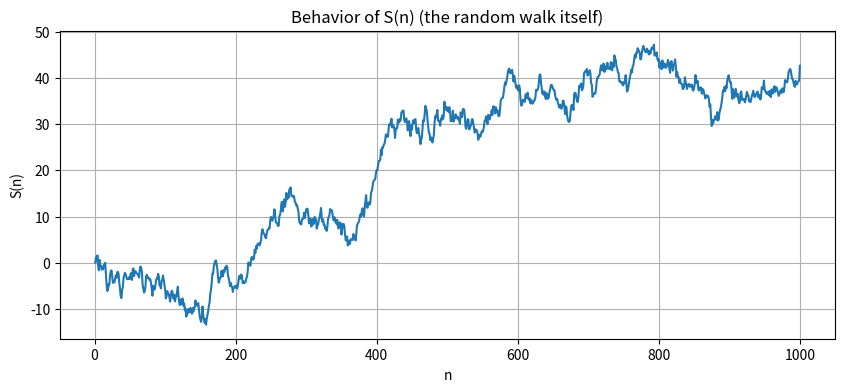
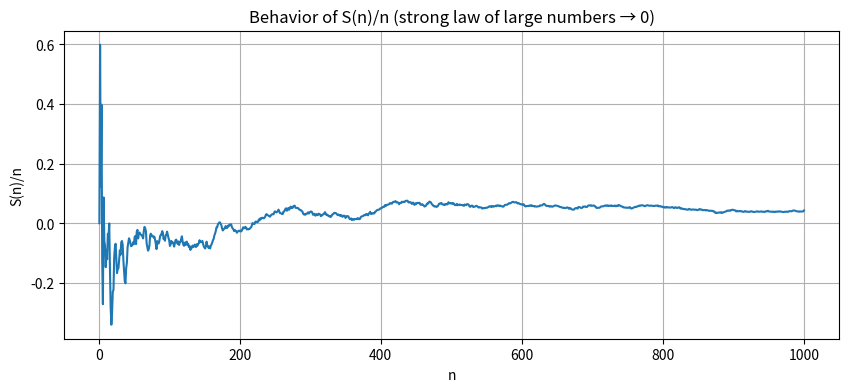
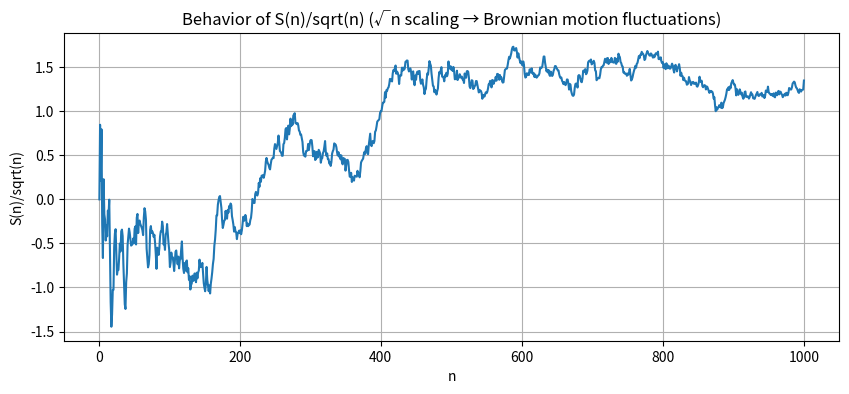
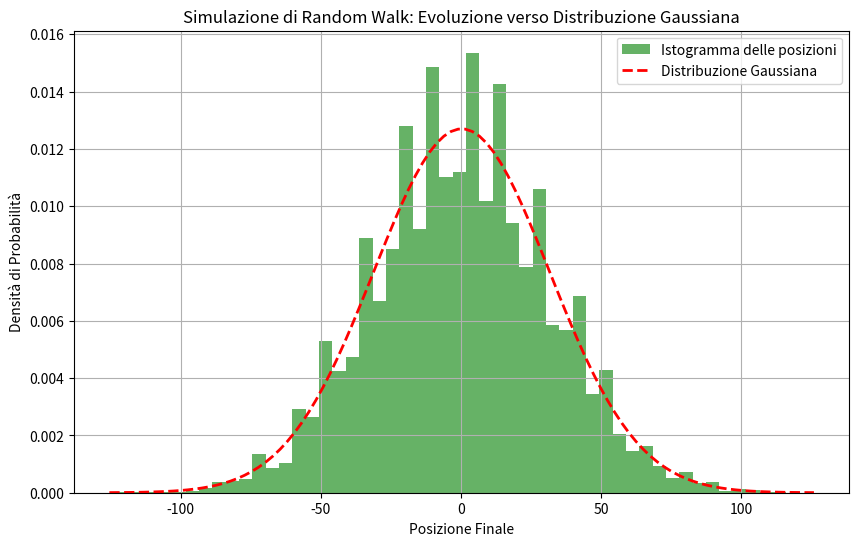
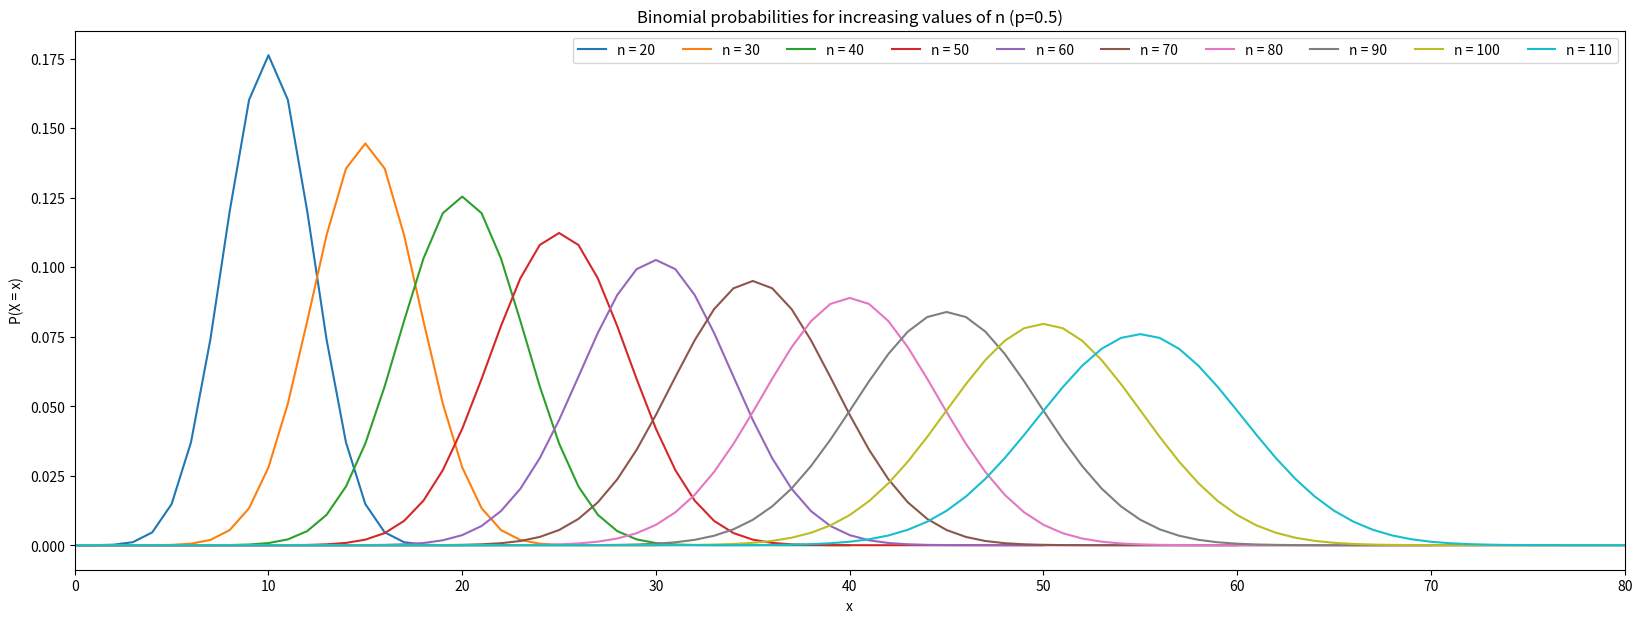

These charts were generated, in order, by the following Python code:
import numpy as np
import matplotlib.pyplot as plt

# Generate random walk
N = 1000
S = np.zeros(N)
for n in range(1, N):
    S[n] = S[n-1] + np.random.randn()

n = np.arange(1, N+1)

# Plot S(n)
plt.figure(figsize=(10,4))
plt.plot(n, S)
plt.title("Behavior of S(n) (the random walk itself)")
plt.xlabel("n")
plt.ylabel("S(n)")
plt.grid(True)
plt.show()

# Plot S(n)/n
plt.figure(figsize=(10,4))
plt.plot(n, S / n)
plt.title("Behavior of S(n)/n (strong law of large numbers → 0)")
plt.xlabel("n")
plt.ylabel("S(n)/n")
plt.grid(True)
plt.show()

# Plot S(n)/sqrt(n)
plt.figure(figsize=(10,4))
plt.plot(n, S / np.sqrt(n))
plt.title("Behavior of S(n)/sqrt(n) (√n scaling → Brownian motion fluctuations)")
plt.xlabel("n")
plt.ylabel("S(n)/sqrt(n)")
plt.grid(True)
plt.show()


import numpy as np  
import matplotlib.pyplot as plt  

# Parametri della simulazione  
num_walkers = 10000  # Numero di "camminatori" (particelle o simulazioni indipendenti)  
num_steps = 1000     # Numero di passi per ciascun camminatore  

# Simula i passi casuali: +1 o -1 con probabilità uguale  
steps = np.random.choice([-1, 1], size=(num_walkers, num_steps))  

# Calcola la posizione finale per ciascun camminatore (somma dei passi)  
positions = np.sum(steps, axis=1)  

# Plot dell'istogramma delle posizioni finali (normalizzato per ottenere una densità di probabilità)  
plt.figure(figsize=(10, 6))  
plt.hist(positions, bins=50, density=True, alpha=0.6, color='green', label='Istogramma delle posizioni')  

# Calcola media e deviazione standard (dovrebbero essere circa 0 e sqrt(num_steps))  
mu = np.mean(positions)  
sigma = np.std(positions)  

# Sovraimponi la curva gaussiana teorica  
x = np.linspace(mu - 4*sigma, mu + 4*sigma, 100)  
gaussian = (1 / (sigma * np.sqrt(2 * np.pi))) * np.exp(- (x - mu)**2 / (2 * sigma**2))  
plt.plot(x, gaussian, 'r--', linewidth=2, label='Distribuzione Gaussiana')  

# Aggiungi titoli e etichette  
plt.title('Simulazione di Random Walk: Evoluzione verso Distribuzione Gaussiana')  
plt.xlabel('Posizione Finale')  
plt.ylabel('Densità di Probabilità')  
plt.legend()  
plt.grid(True)
# Se vuoi salvare il grafico: 
# plt.savefig('random_walk.png')
plt.show()  

# Stampa alcune statistiche per verifica  
print(f"Media delle posizioni: {mu:.2f} (attesa ~0)")  
print(f"Deviazione standard: {sigma:.2f} (attesa ~sqrt({num_steps}) = {np.sqrt(num_steps):.2f})")

import numpy as np
import matplotlib.pyplot as plt
from math import comb

plt.figure()
# Increase plot size
plt.figure(figsize=(20,7))
# Plot binomial PMFs for n = 1,3,5,...,99
for n in range(20,120, 10):
    x = np.arange(0, n+1)
    p = np.array([comb(n, k) * (0.5**k) * (0.5**(n-k)) for k in x])
    plt.plot(x, p, label=f'n = {n}')

plt.title("Binomial probabilities for increasing values of n (p=0.5)")
plt.xlabel("x")
plt.ylabel("P(X = x)")
plt.xlim(0, 80)
plt.legend(ncols=10)
plt.show()
